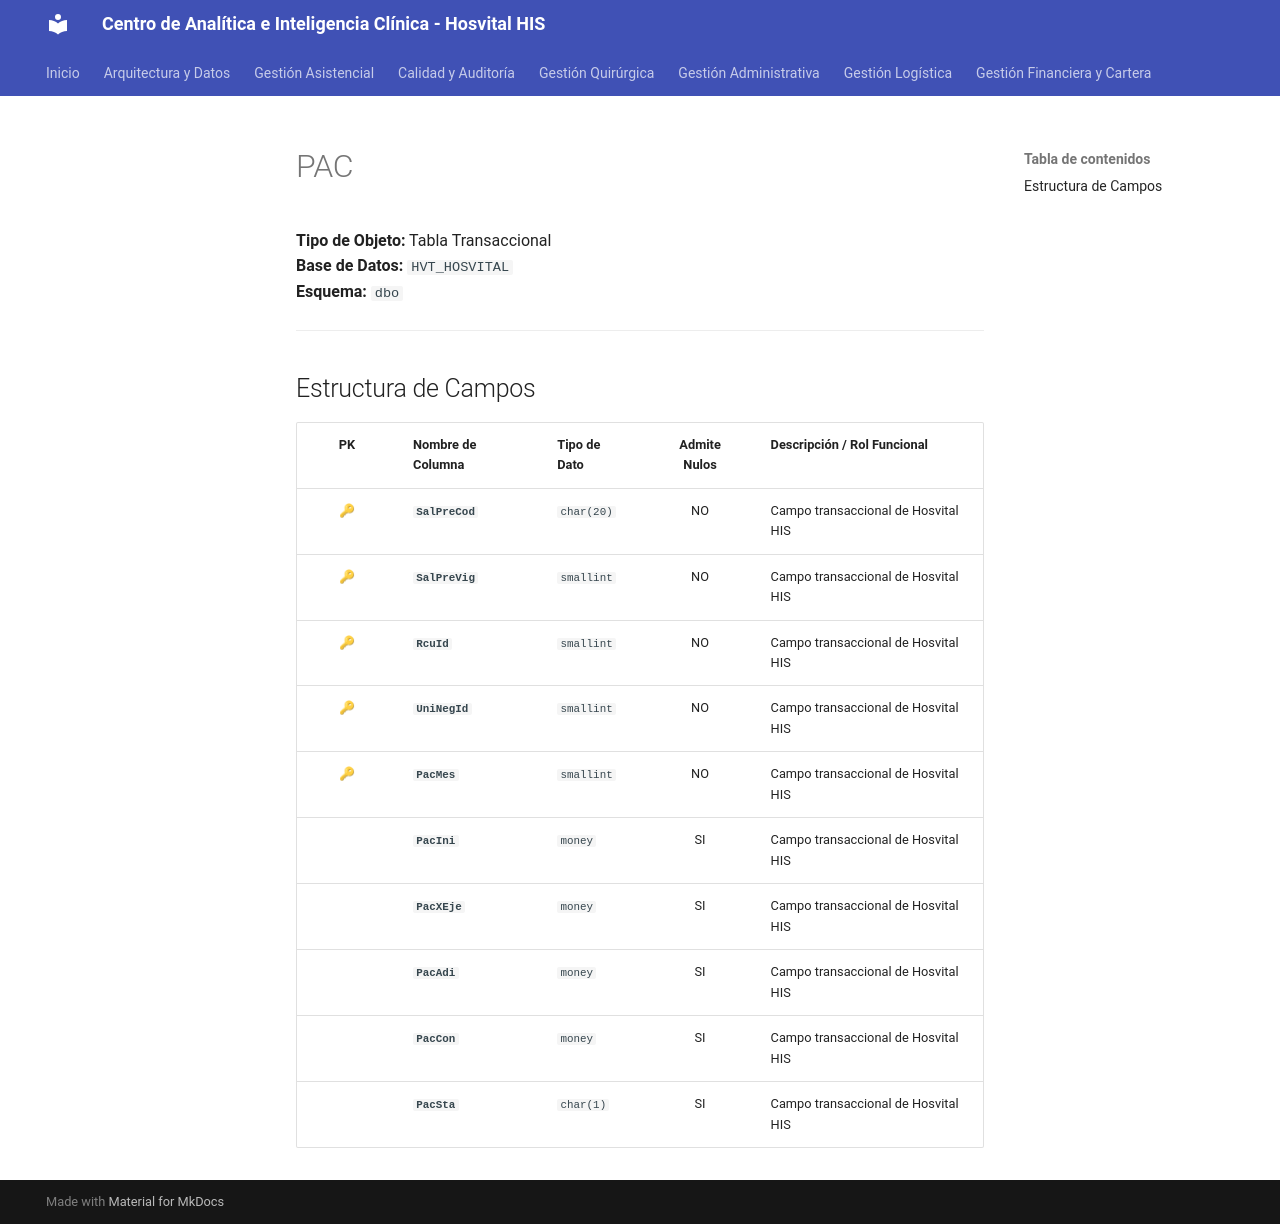

repository: SoporteSaludtech/superset-docs · page: diccionario-general/PAC/index.html · generator: mkdocs

# PAC

**Tipo de Objeto:** Tabla Transaccional  
**Base de Datos:** `HVT_HOSVITAL`  
**Esquema:** `dbo`

---

## Estructura de Campos

| PK | Nombre de Columna | Tipo de Dato | Admite Nulos | Descripción / Rol Funcional |
| :-: | :--- | :--- | :-: | :--- |
| 🔑 | **`SalPreCod`** | `char(20)` | NO | Campo transaccional de Hosvital HIS |
| 🔑 | **`SalPreVig`** | `smallint` | NO | Campo transaccional de Hosvital HIS |
| 🔑 | **`RcuId`** | `smallint` | NO | Campo transaccional de Hosvital HIS |
| 🔑 | **`UniNegId`** | `smallint` | NO | Campo transaccional de Hosvital HIS |
| 🔑 | **`PacMes`** | `smallint` | NO | Campo transaccional de Hosvital HIS |
|  | **`PacIni`** | `money` | SI | Campo transaccional de Hosvital HIS |
|  | **`PacXEje`** | `money` | SI | Campo transaccional de Hosvital HIS |
|  | **`PacAdi`** | `money` | SI | Campo transaccional de Hosvital HIS |
|  | **`PacCon`** | `money` | SI | Campo transaccional de Hosvital HIS |
|  | **`PacSta`** | `char(1)` | SI | Campo transaccional de Hosvital HIS |
